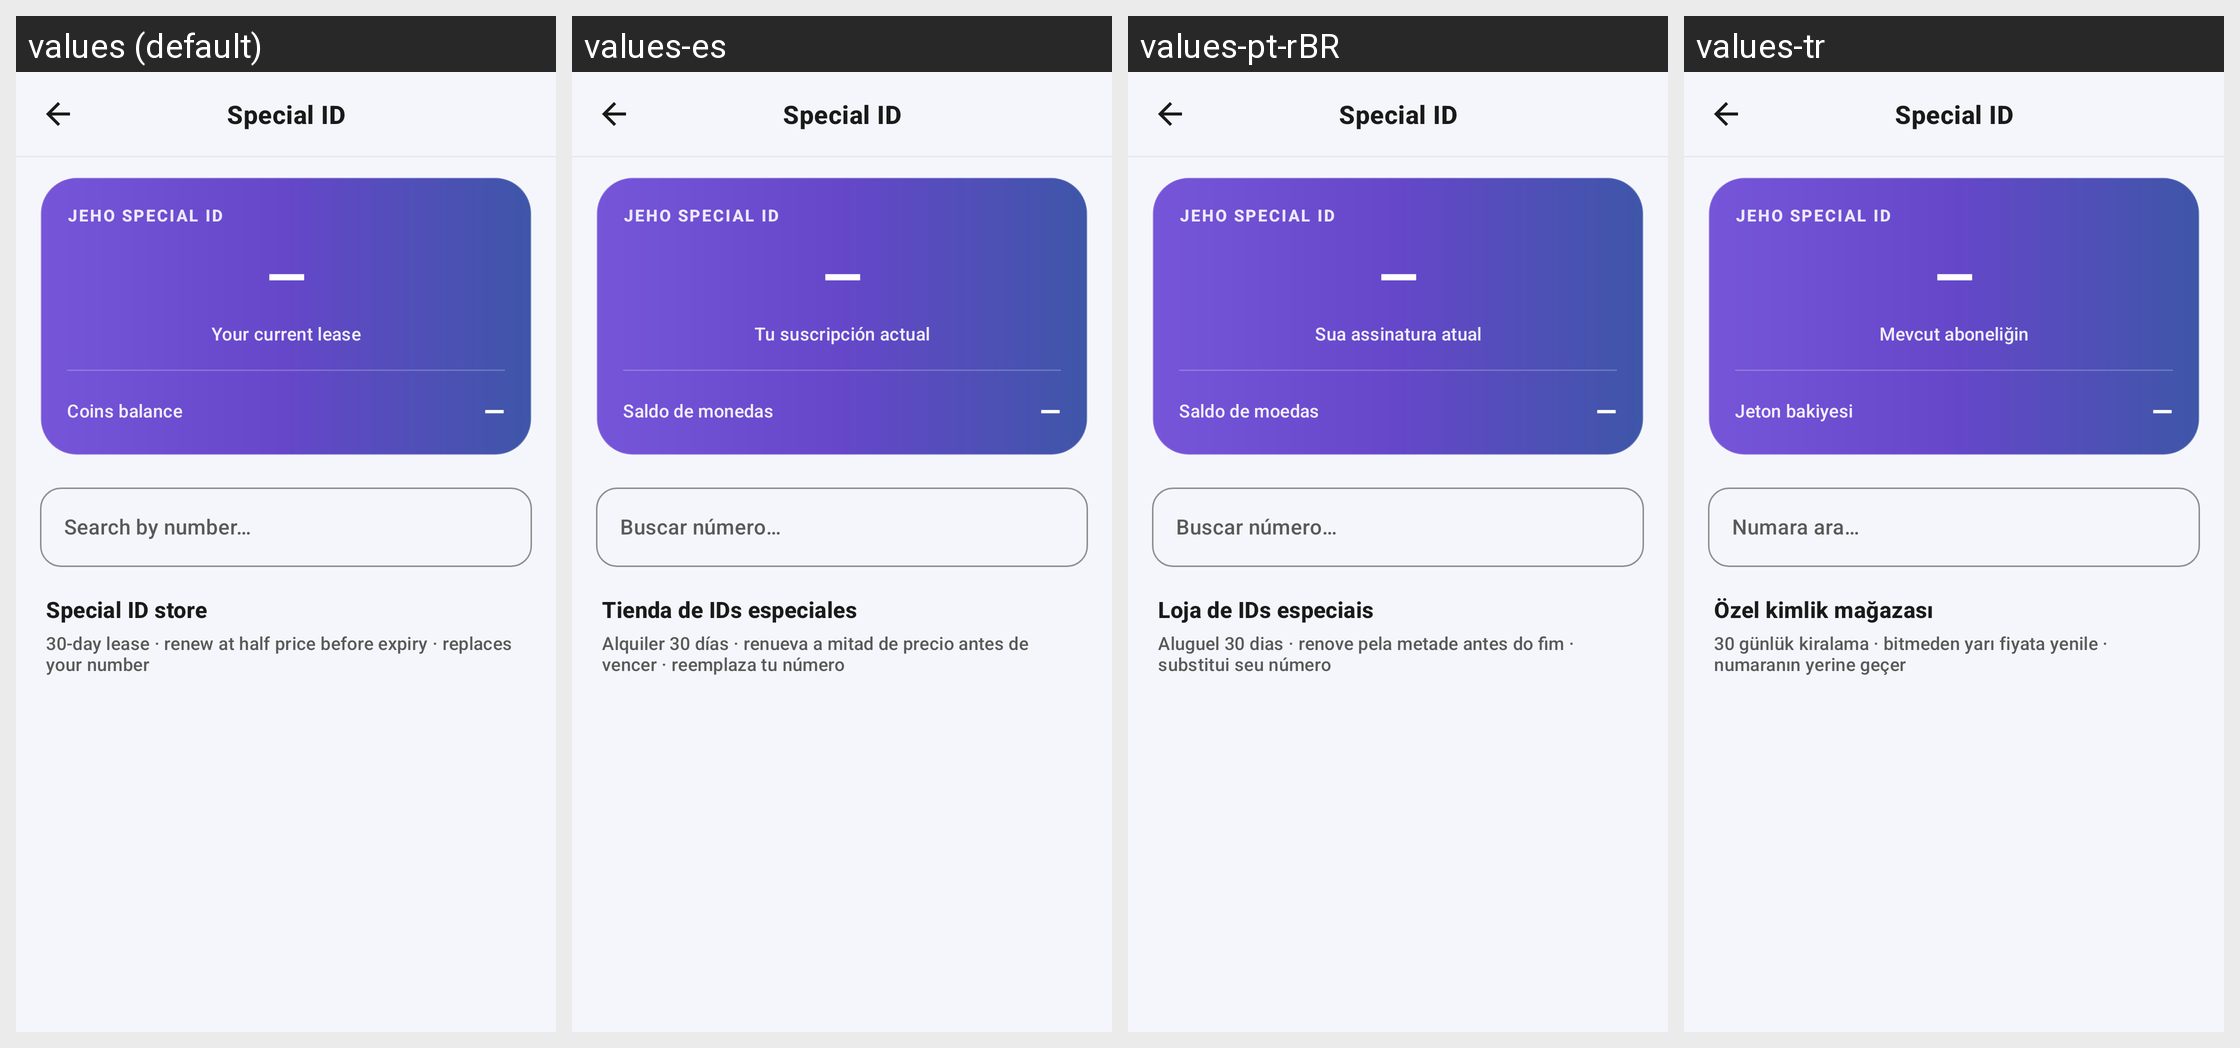

Locale-by-locale string values for the Android screen shown in this grid:
Android screen res/layout/activity_vanity_ids.xml rendered under 4 locales, left to right: values (default), values-es, values-pt-rBR, values-tr. Device: Nexus 5 (rendered at 1080×1920; each locale shown at half size, 540×960, under a caption strip naming it); theme Theme.AuraLive.
Other locales in the repository, not shown: values-ar, values-de, values-fr, values-hi, values-in, values-ru, values-ur, values-zh-rCN.
Strings drawn on this screen, with the default value and each locale's value (text and hints the layout hard-codes, and strings that could not be matched under every locale, appear in the picture but are not listed):

vanity_id
  values: Special ID
  values-es: Special ID  [not translated; the default value is used]
  values-pt-rBR: Special ID  [not translated; the default value is used]
  values-tr: Special ID  [not translated; the default value is used]

vanity_subscription_current
  values: Your current lease
  values-es: Tu suscripción actual
  values-pt-rBR: Sua assinatura atual
  values-tr: Mevcut aboneliğin

vanity_coins_balance_label
  values: Coins balance
  values-es: Saldo de monedas
  values-pt-rBR: Saldo de moedas
  values-tr: Jeton bakiyesi

vanity_search_hint
  values: Search by number…
  values-es: Buscar número…
  values-pt-rBR: Buscar número…
  values-tr: Numara ara…

vanity_store_title
  values: Special ID store
  values-es: Tienda de IDs especiales
  values-pt-rBR: Loja de IDs especiais
  values-tr: Özel kimlik mağazası

vanity_store_subtitle
  values: 30-day lease · renew at half price before expiry · replaces your number
  values-es: Alquiler 30 días · renueva a mitad de precio antes de vencer · reemplaza tu número
  values-pt-rBR: Aluguel 30 dias · renove pela metade antes do fim · substitui seu número
  values-tr: 30 günlük kiralama · bitmeden yarı fiyata yenile · numaranın yerine geçer
